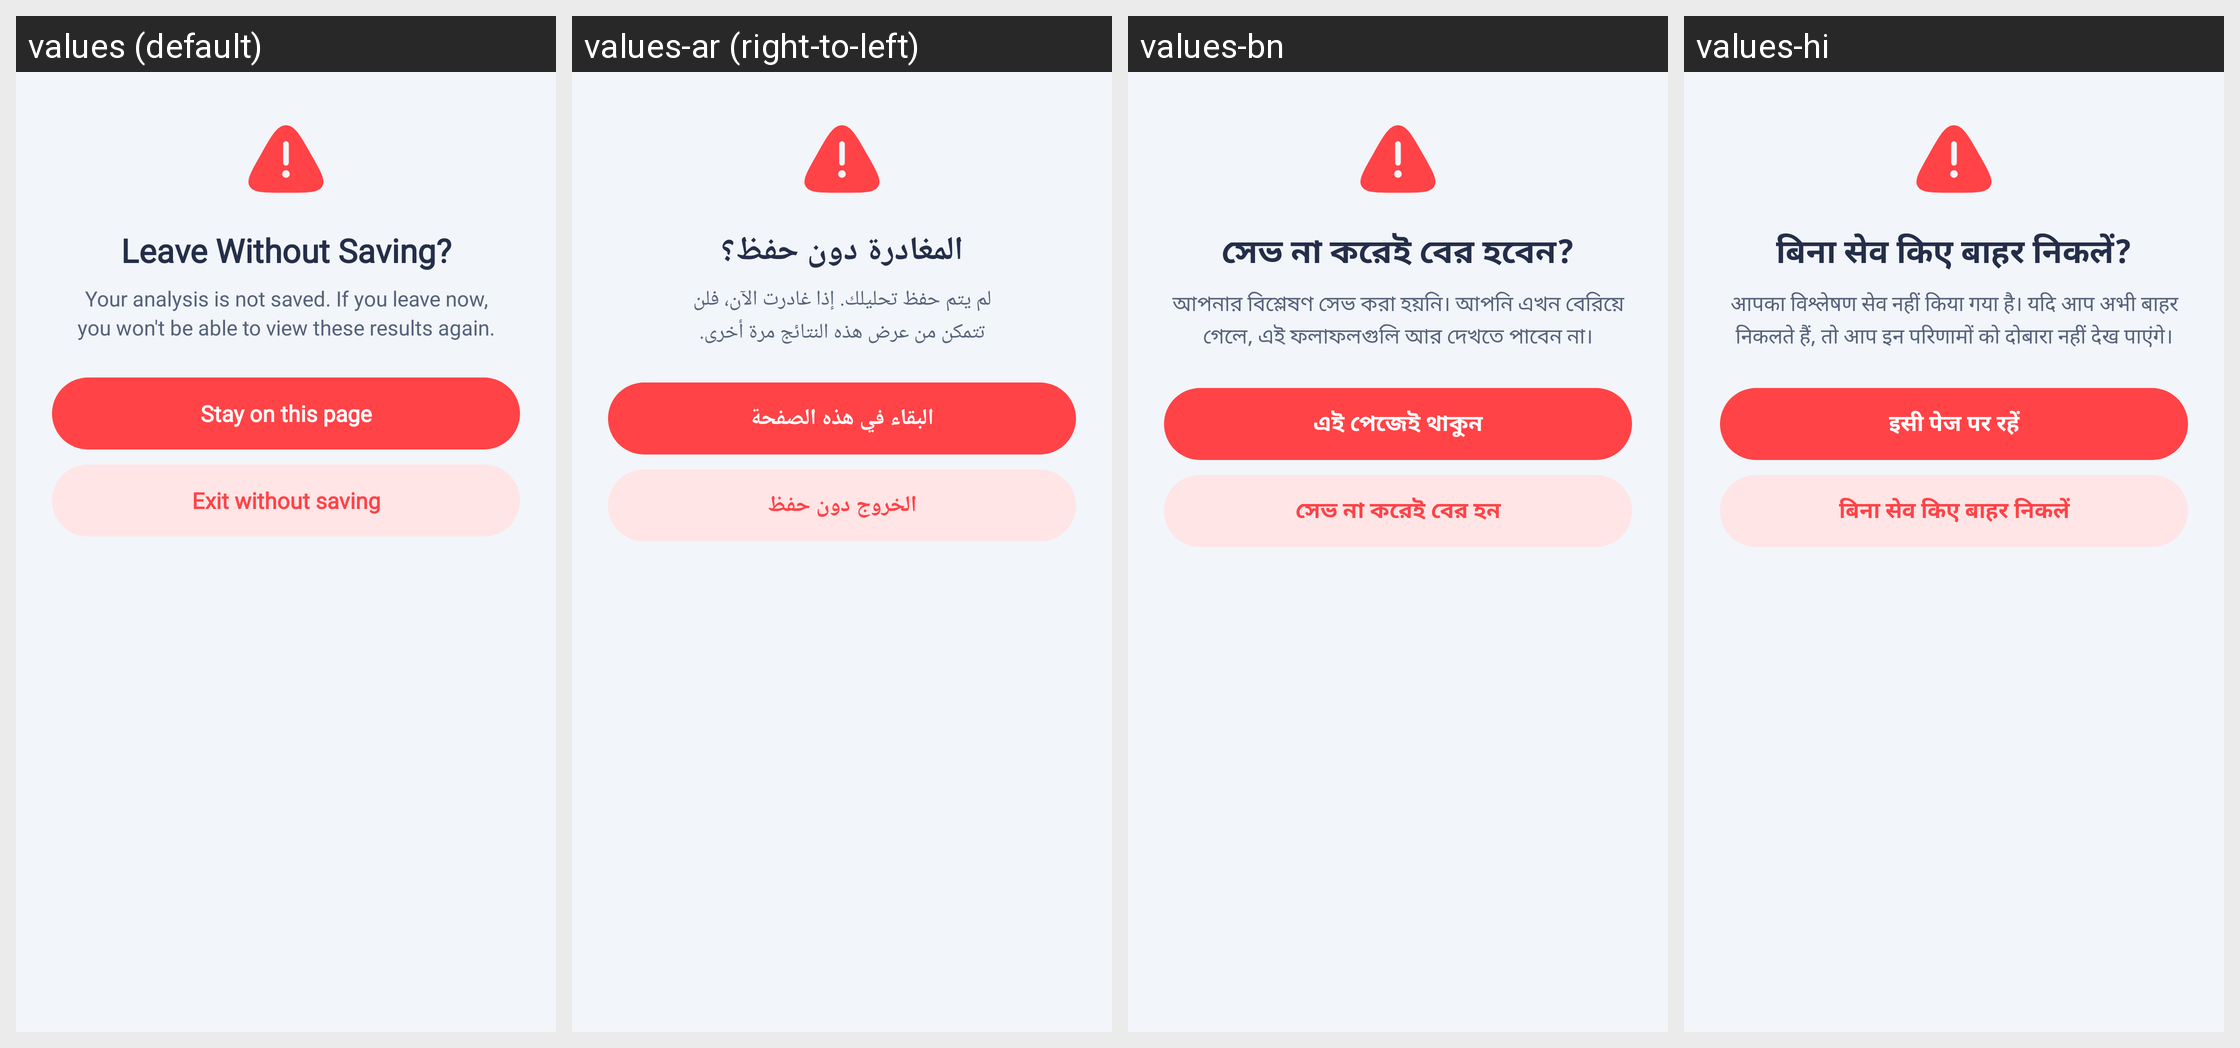

Here is an Android app screen in its default locale and in the app's own translations. Write out the translated-string differences for the strings that appear on this screen.
Android screen res/layout/dialog_leave_without_saving.xml rendered under 4 locales, left to right: values (default), values-ar (right-to-left), values-bn, values-hi. Device: Nexus 5 (rendered at 1080×1920; each locale shown at half size, 540×960, under a caption strip naming it); theme Theme.HealthCareAI.
Other locales in the repository, not shown: values-de, values-es, values-fr, values-id, values-in, values-ja, values-ko, values-pt-rBR, values-pt-rPT, values-ru, values-tr, values-vi, values-zh-rCN, values-zh-rTW.
Strings drawn on this screen, with the default value and each locale's value (text and hints the layout hard-codes, and strings that could not be matched under every locale, appear in the picture but are not listed):

dialog_leave_without_saving_title
  values: Leave Without Saving?
  values-ar: المغادرة دون حفظ؟
  values-bn: সেভ না করেই বের হবেন?
  values-hi: बिना सेव किए बाहर निकलें?

dialog_leave_without_saving_message
  values: Your analysis is not saved. If you leave now, you won't be able to view these results again.
  values-ar: لم يتم حفظ تحليلك. إذا غادرت الآن، فلن تتمكن من عرض هذه النتائج مرة أخرى.
  values-bn: আপনার বিশ্লেষণ সেভ করা হয়নি। আপনি এখন বেরিয়ে গেলে, এই ফলাফলগুলি আর দেখতে পাবেন না।
  values-hi: आपका विश्लेषण सेव नहीं किया गया है। यदि आप अभी बाहर निकलते हैं, तो आप इन परिणामों को दोबारा नहीं देख पाएंगे।

btn_stay_on_page
  values: Stay on this page
  values-ar: البقاء في هذه الصفحة
  values-bn: এই পেজেই থাকুন
  values-hi: इसी पेज पर रहें

btn_exit_without_saving
  values: Exit without saving
  values-ar: الخروج دون حفظ
  values-bn: সেভ না করেই বের হন
  values-hi: बिना सेव किए बाहर निकलें
